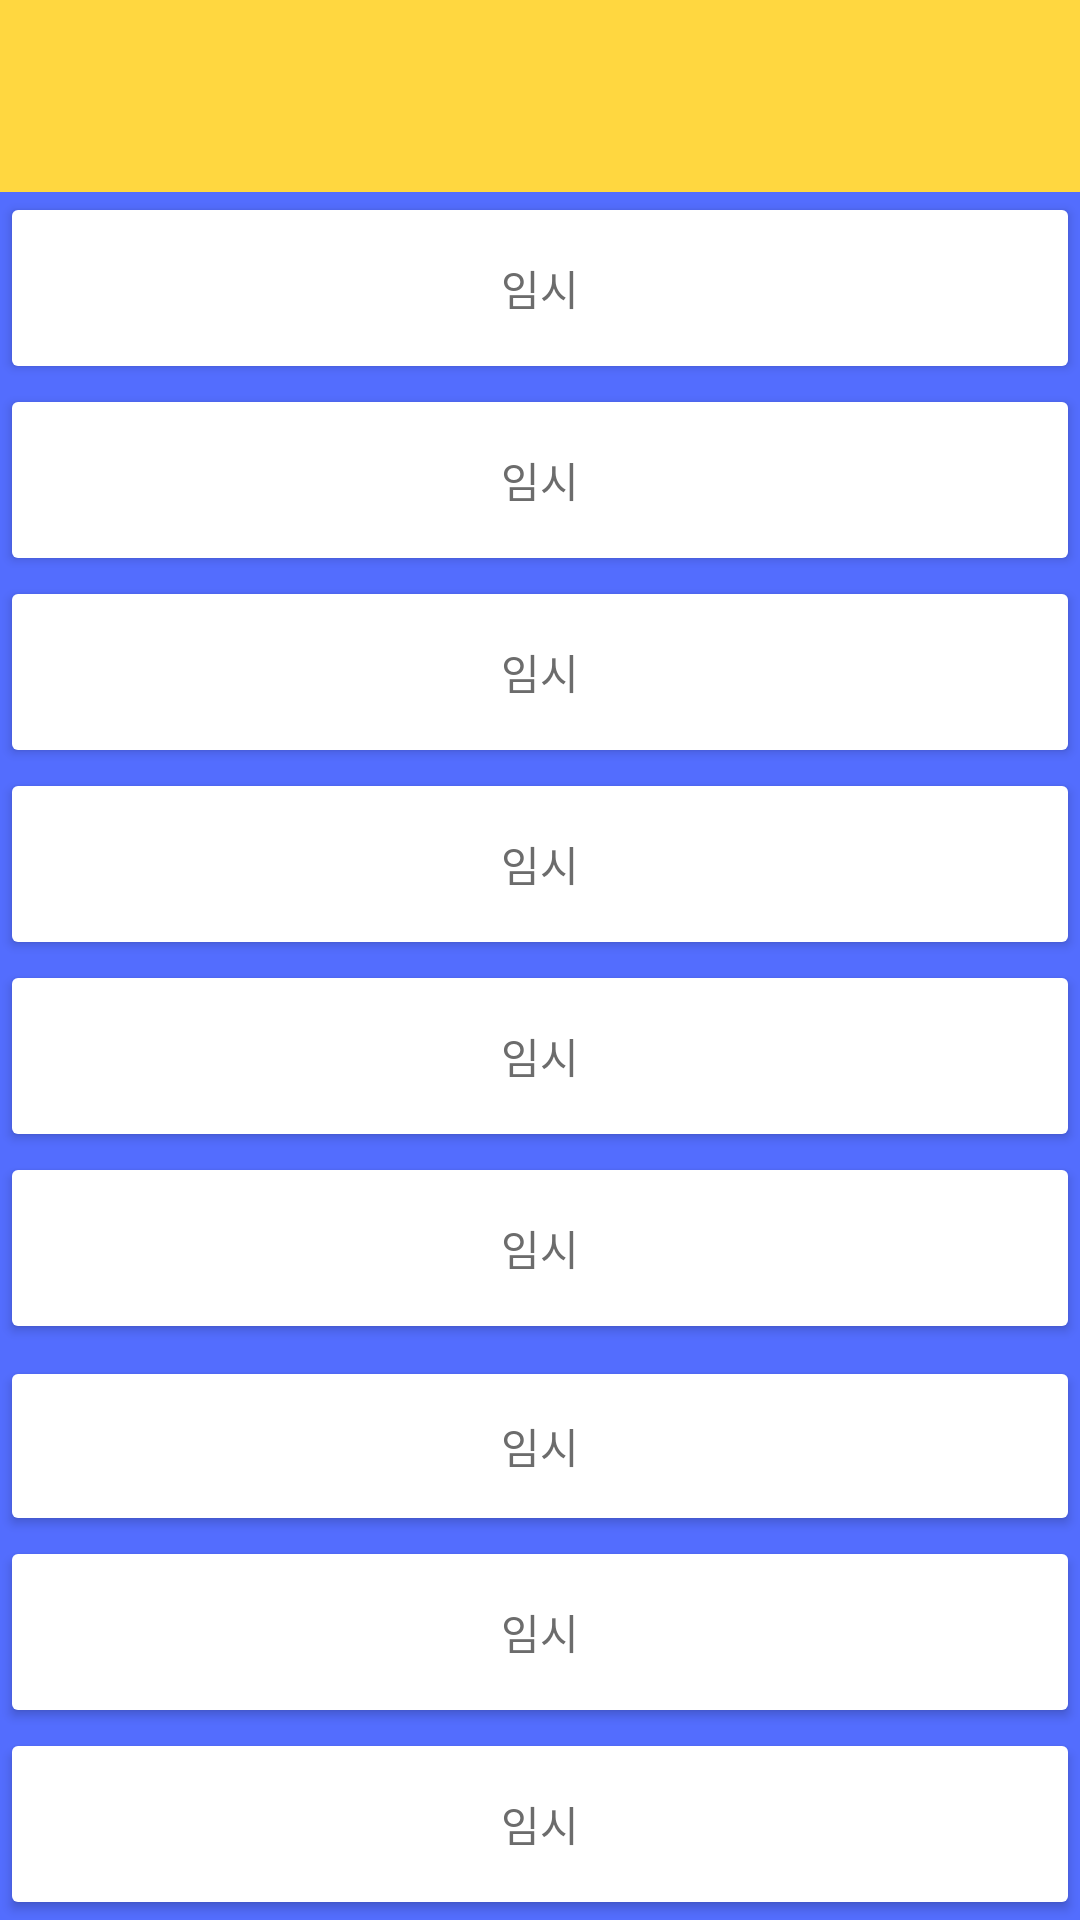

This screen was rendered from an Android layout file. Write that file and the resources it references.
<!-- AndroidManifest.xml: application theme Theme.Smart_Mirror_IoT_Client -->
<!-- res/layout/mirror_sensor_list_t.xml -->
<?xml version="1.0" encoding="utf-8"?>
<androidx.drawerlayout.widget.DrawerLayout xmlns:android="http://schemas.android.com/apk/res/android"
    xmlns:app="http://schemas.android.com/apk/res-auto"
    xmlns:tools="http://schemas.android.com/tools"
    android:id="@+id/drawer_Layout"
    android:layout_width="match_parent"
    android:layout_height="match_parent"
    android:background="#536DFE"
    tools:context=".MainActivity">


    <androidx.constraintlayout.widget.ConstraintLayout
        android:layout_width="match_parent"
        android:layout_height="match_parent">

        <androidx.appcompat.widget.Toolbar
            android:id="@+id/top_Toolbar"
            android:layout_width="0dp"
            android:layout_height="0dp"
            android:background="#FFD740"
            app:layout_constraintBottom_toTopOf="@+id/guideline2"
            app:layout_constraintEnd_toEndOf="parent"
            app:layout_constraintStart_toStartOf="parent"
            app:layout_constraintTop_toTopOf="parent">


        </androidx.appcompat.widget.Toolbar>

        <Button
            android:id="@+id/btn_1"
            android:layout_width="0dp"
            android:layout_height="0dp"
            android:backgroundTint="#FFFFFF"
            android:text="임시"
            android:textColor="#6C6C6C"
            app:layout_constraintBottom_toTopOf="@+id/guideline3"
            app:layout_constraintEnd_toEndOf="parent"
            app:layout_constraintStart_toStartOf="parent"
            app:layout_constraintTop_toTopOf="@+id/guideline2" />

        <Button
            android:id="@+id/btn_2"
            android:layout_width="0dp"
            android:layout_height="0dp"
            android:backgroundTint="#FFFFFF"
            android:text="임시"
            android:textColor="#6C6C6C"
            app:layout_constraintBottom_toTopOf="@+id/guideline4"
            app:layout_constraintEnd_toEndOf="parent"
            app:layout_constraintStart_toStartOf="parent"
            app:layout_constraintTop_toTopOf="@+id/guideline3" />

        <Button
            android:id="@+id/btn_3"
            android:layout_width="0dp"
            android:layout_height="0dp"
            android:backgroundTint="#FFFFFF"
            android:text="임시"
            android:textColor="#6C6C6C"
            app:layout_constraintBottom_toTopOf="@+id/guideline5"
            app:layout_constraintEnd_toEndOf="parent"
            app:layout_constraintStart_toStartOf="parent"
            app:layout_constraintTop_toTopOf="@+id/guideline4" />

        <Button
            android:id="@+id/btn_4"
            android:layout_width="0dp"
            android:layout_height="0dp"
            android:backgroundTint="#FFFFFF"
            android:text="임시"
            android:textColor="#6C6C6C"
            app:layout_constraintBottom_toTopOf="@+id/guideline6"
            app:layout_constraintEnd_toEndOf="parent"
            app:layout_constraintStart_toStartOf="parent"
            app:layout_constraintTop_toTopOf="@+id/guideline5" />

        <Button
            android:id="@+id/btn_5"
            android:layout_width="0dp"
            android:layout_height="0dp"
            android:backgroundTint="#FFFFFF"
            android:text="임시"
            android:textColor="#6C6C6C"
            app:layout_constraintBottom_toTopOf="@+id/guideline7"
            app:layout_constraintEnd_toEndOf="parent"
            app:layout_constraintStart_toStartOf="parent"
            app:layout_constraintTop_toTopOf="@+id/guideline6" />

        <Button
            android:id="@+id/btn_6"
            android:layout_width="0dp"
            android:layout_height="0dp"
            android:backgroundTint="#FFFFFF"
            android:text="임시"
            android:textColor="#6C6C6C"
            app:layout_constraintBottom_toTopOf="@+id/guideline8"
            app:layout_constraintEnd_toEndOf="parent"
            app:layout_constraintStart_toStartOf="parent"
            app:layout_constraintTop_toTopOf="@+id/guideline7" />

        <Button
            android:id="@+id/btn_7"
            android:layout_width="0dp"
            android:layout_height="0dp"
            android:layout_marginTop="4dp"
            android:backgroundTint="#FFFFFF"
            android:text="임시"
            android:textColor="#6C6C6C"
            app:layout_constraintBottom_toTopOf="@+id/guideline9"
            app:layout_constraintEnd_toEndOf="parent"
            app:layout_constraintHorizontal_bias="0.582"
            app:layout_constraintStart_toStartOf="parent"
            app:layout_constraintTop_toTopOf="@+id/guideline8" />

        <Button
            android:id="@+id/btn_8"
            android:layout_width="0dp"
            android:layout_height="0dp"
            android:backgroundTint="#FFFFFF"
            android:text="임시"
            android:textColor="#6C6C6C"
            app:layout_constraintBottom_toTopOf="@+id/guideline10"
            app:layout_constraintEnd_toEndOf="parent"
            app:layout_constraintStart_toStartOf="parent"
            app:layout_constraintTop_toTopOf="@+id/guideline9" />

        <Button
            android:id="@+id/btn_9"
            android:layout_width="0dp"
            android:layout_height="0dp"
            android:backgroundTint="#FFFFFF"
            android:text="임시"
            android:textColor="#6C6C6C"
            app:layout_constraintBottom_toBottomOf="parent"
            app:layout_constraintEnd_toEndOf="parent"
            app:layout_constraintStart_toStartOf="parent"
            app:layout_constraintTop_toTopOf="@+id/guideline10" />

        <androidx.constraintlayout.widget.Guideline
            android:id="@+id/guideline2"
            android:layout_width="wrap_content"
            android:layout_height="wrap_content"
            android:orientation="horizontal"
            app:layout_constraintGuide_percent="0.1" />

        <androidx.constraintlayout.widget.Guideline
            android:id="@+id/guideline3"
            android:layout_width="wrap_content"
            android:layout_height="wrap_content"
            android:orientation="horizontal"
            app:layout_constraintGuide_percent="0.20" />

        <androidx.constraintlayout.widget.Guideline
            android:id="@+id/guideline4"
            android:layout_width="wrap_content"
            android:layout_height="wrap_content"
            android:orientation="horizontal"
            app:layout_constraintGuide_percent="0.30" />

        <androidx.constraintlayout.widget.Guideline
            android:id="@+id/guideline5"
            android:layout_width="wrap_content"
            android:layout_height="wrap_content"
            android:orientation="horizontal"
            app:layout_constraintGuide_percent="0.40" />

        <androidx.constraintlayout.widget.Guideline
            android:id="@+id/guideline6"
            android:layout_width="wrap_content"
            android:layout_height="wrap_content"
            android:orientation="horizontal"
            app:layout_constraintGuide_percent="0.50" />

        <androidx.constraintlayout.widget.Guideline
            android:id="@+id/guideline7"
            android:layout_width="wrap_content"
            android:layout_height="wrap_content"
            android:orientation="horizontal"
            app:layout_constraintGuide_percent="0.60" />

        <androidx.constraintlayout.widget.Guideline
            android:id="@+id/guideline8"
            android:layout_width="wrap_content"
            android:layout_height="wrap_content"
            android:orientation="horizontal"
            app:layout_constraintGuide_percent="0.70" />

        <androidx.constraintlayout.widget.Guideline
            android:id="@+id/guideline9"
            android:layout_width="wrap_content"
            android:layout_height="wrap_content"
            android:orientation="horizontal"
            app:layout_constraintGuide_percent="0.80" />

        <androidx.constraintlayout.widget.Guideline
            android:id="@+id/guideline10"
            android:layout_width="wrap_content"
            android:layout_height="wrap_content"
            android:orientation="horizontal"
            app:layout_constraintGuide_percent="0.90" />

        <androidx.constraintlayout.widget.Guideline
            android:id="@+id/guideline11"
            android:layout_width="wrap_content"
            android:layout_height="wrap_content"
            android:orientation="horizontal"
            app:layout_constraintGuide_percent="1" />

    </androidx.constraintlayout.widget.ConstraintLayout>

    <com.google.android.material.navigation.NavigationView
        android:id="@+id/navi_View"
        android:layout_width="match_parent"
        android:layout_height="match_parent"
        android:layout_gravity="start"
        android:fitsSystemWindows="true"
        app:headerLayout="@layout/mirror_navi_header_t"
        app:menu="@menu/mirror_menu_list_t">

    </com.google.android.material.navigation.NavigationView>

</androidx.drawerlayout.widget.DrawerLayout>
<!-- res/layout/mirror_navi_header_t.xml (included above) -->
<?xml version="1.0" encoding="utf-8"?>
<androidx.constraintlayout.widget.ConstraintLayout xmlns:android="http://schemas.android.com/apk/res/android"
    xmlns:app="http://schemas.android.com/apk/res-auto"
    xmlns:tools="http://schemas.android.com/tools"
    android:layout_width="match_parent"
    android:layout_height="200dp"
    android:background="#FFAB40">

    <ImageView
        android:id="@+id/img_view"
        android:layout_width="wrap_content"
        android:layout_height="wrap_content"
        app:layout_constraintEnd_toEndOf="parent"
        app:layout_constraintStart_toStartOf="parent"
        app:layout_constraintTop_toTopOf="@+id/guideline6"
        app:srcCompat="@mipmap/ic_launcher_round" />

    <TextView
        android:id="@+id/tv_text1"
        android:layout_width="wrap_content"
        android:layout_height="wrap_content"
        android:layout_marginStart="2dp"
        android:layout_marginTop="10dp"
        android:text="테스트1"
        android:textSize="20sp"
        app:layout_constraintStart_toStartOf="@+id/img_view"
        app:layout_constraintTop_toBottomOf="@+id/img_view" />

    <TextView
        android:id="@+id/tv_text2"
        android:layout_width="wrap_content"
        android:layout_height="wrap_content"
        android:layout_marginStart="10dp"
        android:text="테스트2"
        android:textSize="14sp"
        app:layout_constraintStart_toStartOf="@+id/tv_text1"
        app:layout_constraintTop_toBottomOf="@+id/tv_text1" />

    <androidx.constraintlayout.widget.Guideline
        android:id="@+id/guideline6"
        android:layout_width="wrap_content"
        android:layout_height="wrap_content"
        android:orientation="horizontal"
        app:layout_constraintGuide_percent="0.10" />

    <androidx.constraintlayout.widget.Guideline
        android:id="@+id/guideline7"
        android:layout_width="wrap_content"
        android:layout_height="wrap_content"
        android:orientation="horizontal"
        app:layout_constraintGuide_percent="0.50" />

</androidx.constraintlayout.widget.ConstraintLayout>
<!-- resources referenced by this layout -->
<resources>
  <style name="Theme.Smart_Mirror_IoT_Client" parent="Theme.MaterialComponents.DayNight.DarkActionBar">
          
          <item name="colorPrimary">@color/purple_500</item>
          <item name="colorPrimaryVariant">@color/purple_700</item>
          <item name="colorOnPrimary">@color/white</item>
          
          <item name="colorSecondary">@color/teal_200</item>
          <item name="colorSecondaryVariant">@color/teal_700</item>
          <item name="colorOnSecondary">@color/black</item>
          
          <item name="android:statusBarColor" tools:targetApi="l">?attr/colorPrimaryVariant</item>
          
          <item name="windowActionBar">true</item>
          <item name="windowNoTitle">true</item>
      </style>
  <!-- not gathered from this repository: default colours our renderer supplied (Android Studio template values) -->
  <color name="purple_500">#FF6200EE</color>
  <color name="purple_700">#FF3700B3</color>
  <color name="teal_200">#FF03DAC5</color>
  <color name="teal_700">#FF018786</color>
  <color name="black">#FF000000</color>
  <color name="white">#FFFFFFFF</color>
</resources>
